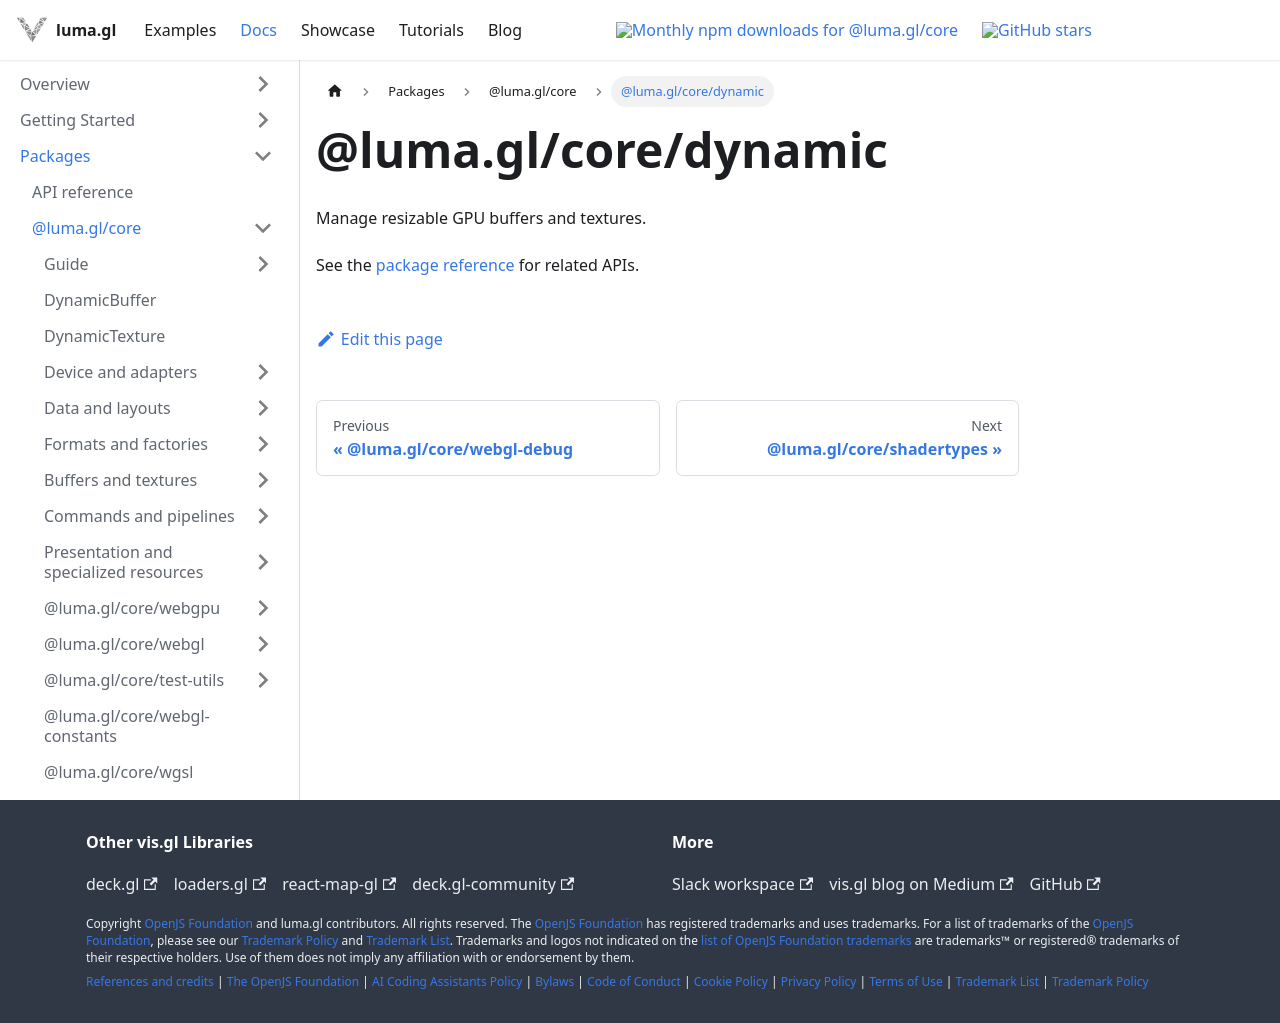

repository: visgl/luma.gl · page: next/docs/api-reference/core/entry-points/dynamic.html · generator: docusaurus

# @luma.gl/core/dynamic

Manage resizable GPU buffers and textures.

See the [package reference](../README.md) for related APIs.
